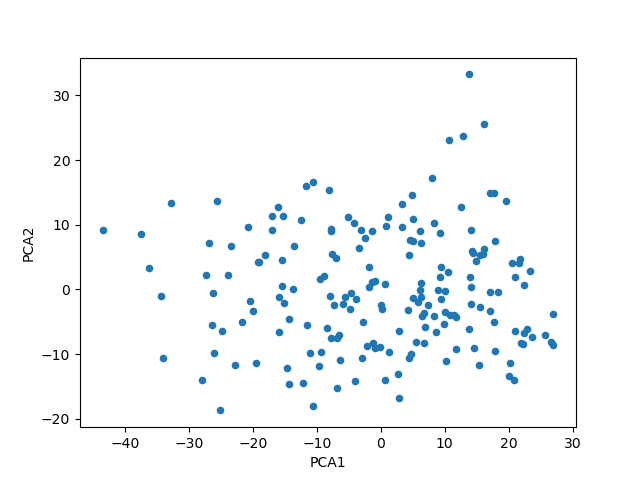

The data file committed next to this chart (first rows):
date, PCA1, PCA2
2020-08-24, 11.5, -3.897
2020-07-24, -15.35, 11.3
2020-08-05, 22.95, -6.174
2020-11-29, 1.279, -9.619
2020-08-28, 0.5858, 0.7765
2020-08-29, -32.92, 13.38
2020-10-04, -19.54, -11.45
2020-12-18, -7.85, 9.289
2020-09-24, -13.53, 6.672
2020-12-17, -11.76, 16.04
2020-09-07, -5.625, -1.213
2020-10-18, 14.54, -9.108
2020-12-25, 20.51, 4.114
2020-10-19, 21.87, -8.299
2020-12-22, -37.63, 8.627
2020-08-22, -3.409, 6.363
2020-12-30, -24.95, -6.43
2020-11-06, 14.04, 0.3118
2020-12-13, 0.1772, -3.073
2020-07-05, 20.88, -13.98
2020-10-05, 20.08, -13.41
2020-09-04, -22.79, -11.7
2020-08-04, 11.83, -9.194
2020-07-02, -43.57, 9.233
2020-08-09, 15.4, -11.7
2020-10-29, -13.81, 0.1255
2020-12-23, -34.09, -10.68
2020-12-21, -8.979, 2.142
2020-07-03, -14.36, -14.61
2020-08-26, -8.378, -5.936
2020-12-12, 2.846, -6.459
2020-12-09, -4.704, -0.4849
2020-10-13, 17.04, -3.265
2020-08-07, 13.93, 1.97
2020-11-27, -10.59, -18.02
2020-09-17, 6.277, 0.9246
2020-11-16, 17.71, 14.92
2020-07-21, 3.304, 13.17
2020-11-09, 23.38, 2.783
2020-09-16, 17.16, 14.87
2020-08-16, 5.841, -1.988
2020-09-03, 1.092, 11.21
2020-12-16, -9.335, -9.703
2020-08-13, 5.478, -8.183
2020-08-20, -17.01, 9.164
2020-10-30, -1.319, 9.088
2020-11-19, 6.339, 7.127
2020-07-12, 6.115, -0.09754
2020-12-24, 20.15, -11.37
2020-12-20, -20.47, -1.763
2020-08-23, -26.36, -0.5175
2020-07-29, -11.1, -9.786
2020-11-05, -0.1943, -8.882
2020-10-09, -1.806, 0.3543
2020-11-10, 19.57, 13.6
2020-07-28, 15.58, 5.379
2020-09-13, 14.2, 5.949
2020-08-12, 6.232, -1.189
2020-10-28, -19.01, 4.161
2020-10-06, 14.86, 4.44
... 124 more rows
